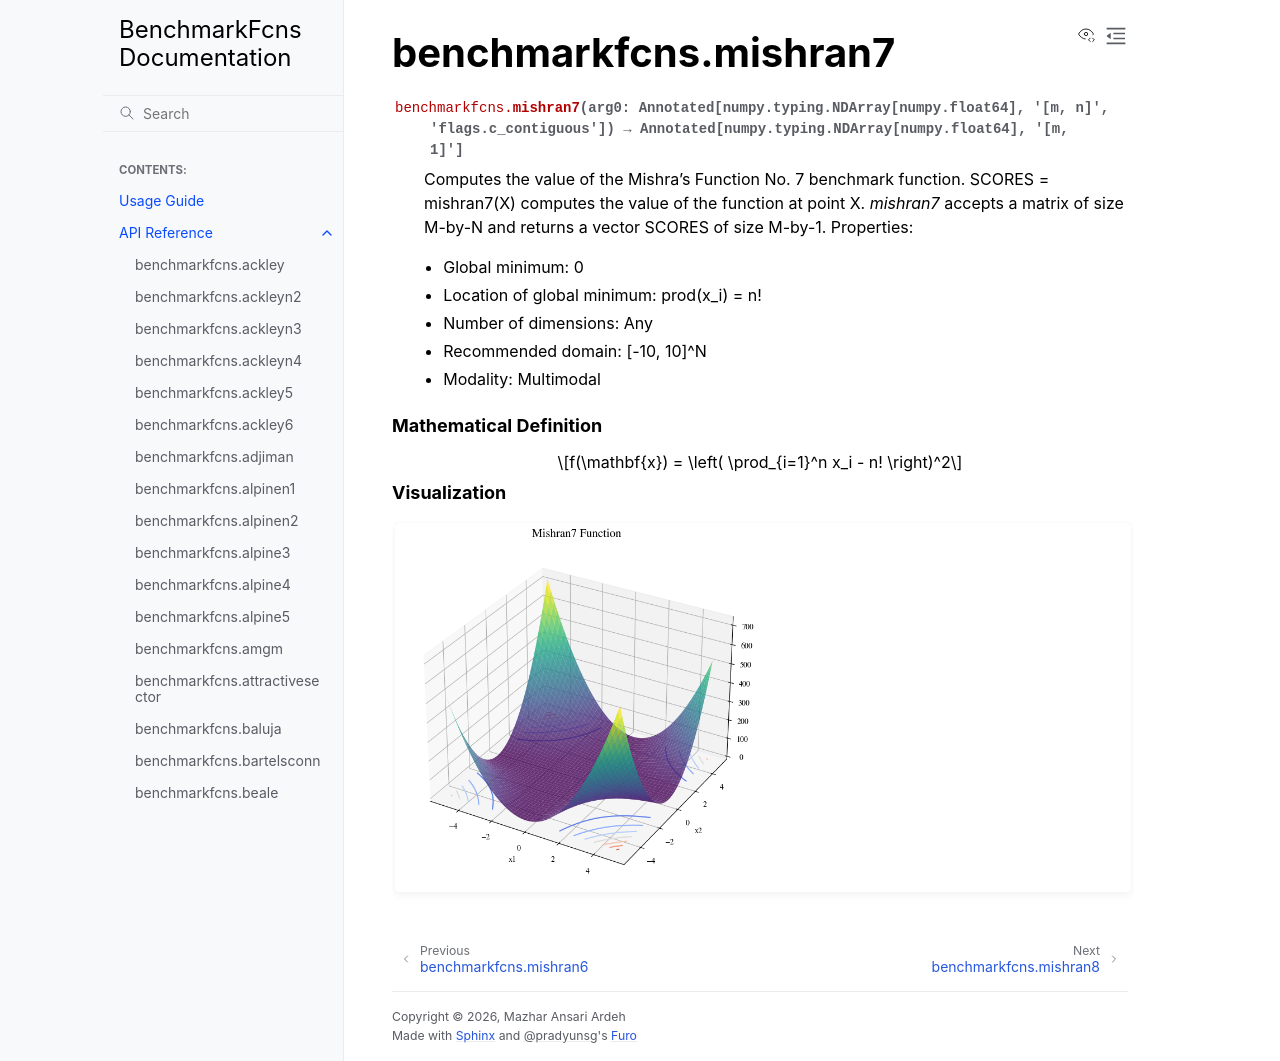

repository: mazhar-ansari-ardeh/BenchmarkFcns · page: generated/benchmarkfcns.mishran7.html · generator: sphinx

benchmarkfcns.mishran7
======================

.. currentmodule:: benchmarkfcns

.. autofunction:: mishran7

.. raw:: html

   <div style="clear: both"></div>



.. rubric:: Mathematical Definition

.. math::

   f(\mathbf{x}) = \left( \prod_{i=1}^n x_i - n! \right)^2

.. rubric:: Visualization

.. function-plots:: benchmarkfcns.mishran7
